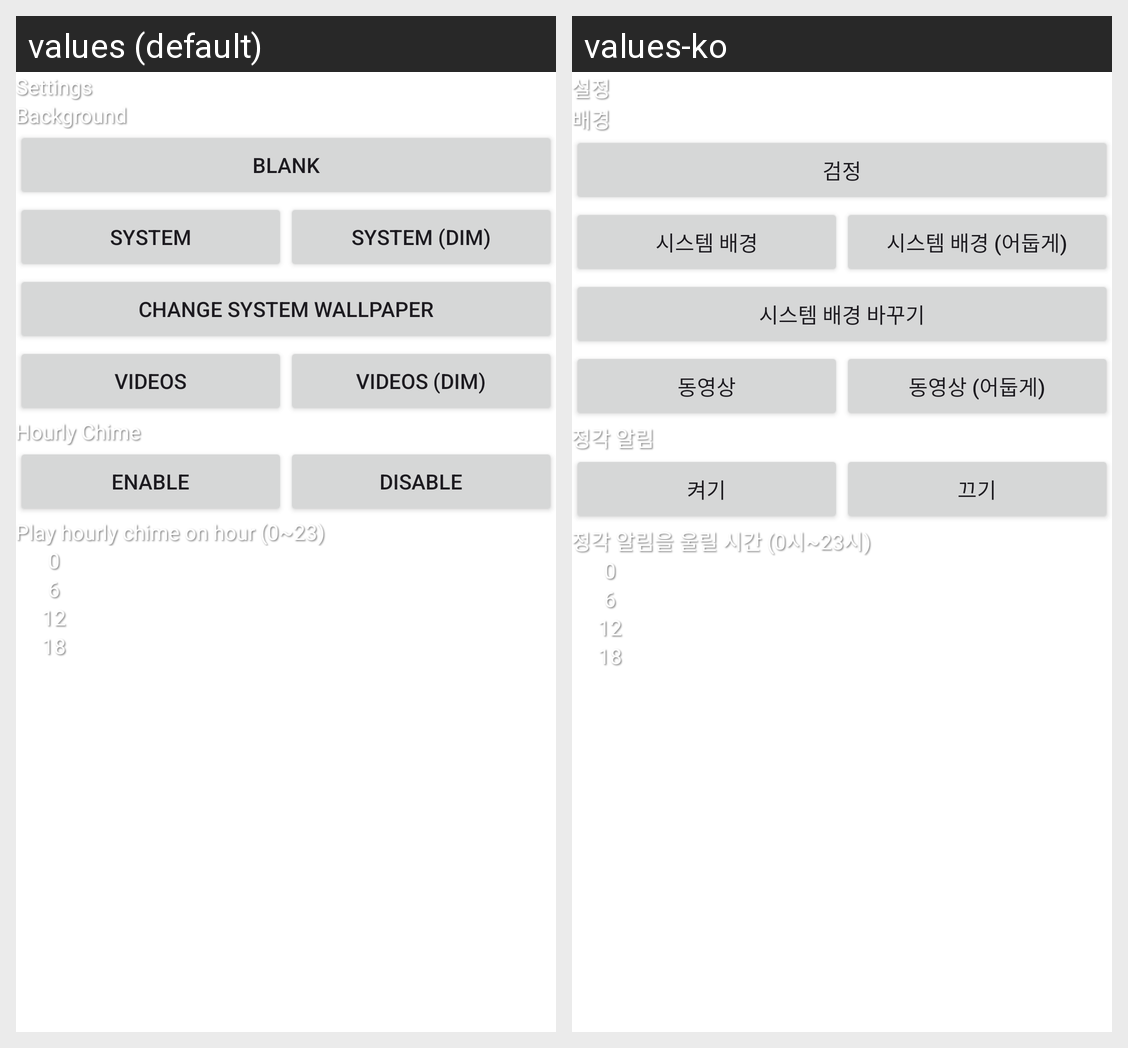

Locale-by-locale string values for the Android screen shown in this grid:
Android screen res/layout/fragment_settings.xml rendered under 2 locales, left to right: values (default), values-ko. Device: Nexus 5 (rendered at 1080×1920; each locale shown at half size, 540×960, under a caption strip naming it); theme Theme.Pantegi.
Strings drawn on this screen, with the default value and each locale's value (text and hints the layout hard-codes, and strings that could not be matched under every locale, appear in the picture but are not listed):

settings_title
  values: Settings
  values-ko: 설정

settings_background_title
  values: Background
  values-ko: 배경

settings_background_blank
  values: Blank
  values-ko: 검정

settings_background_wallpaper
  values: System
  values-ko: 시스템 배경

settings_background_wallpaper_dim
  values: System (Dim)
  values-ko: 시스템 배경 (어둡게)

settings_background_wallpaper_change
  values: Change system wallpaper
  values-ko: 시스템 배경 바꾸기

settings_background_videos
  values: Videos
  values-ko: 동영상

settings_background_videos_dim
  values: Videos (Dim)
  values-ko: 동영상 (어둡게)

settings_cuckoo_title
  values: Hourly Chime
  values-ko: 정각 알림

settings_cuckoo_enable
  values: Enable
  values-ko: 켜기

settings_cuckoo_disable
  values: Disable
  values-ko: 끄기

settings_cuckoo_hourly_title
  values: Play hourly chime on hour (0~23)
  values-ko: 정각 알림을 울릴 시간 (0시~23시)

settings_cuckoo_hourly_time_0
  values: 0
  values-ko: 0

settings_cuckoo_hourly_time_1
  values: 6
  values-ko: 6

settings_cuckoo_hourly_time_2
  values: 12
  values-ko: 12

settings_cuckoo_hourly_time_3
  values: 18
  values-ko: 18
